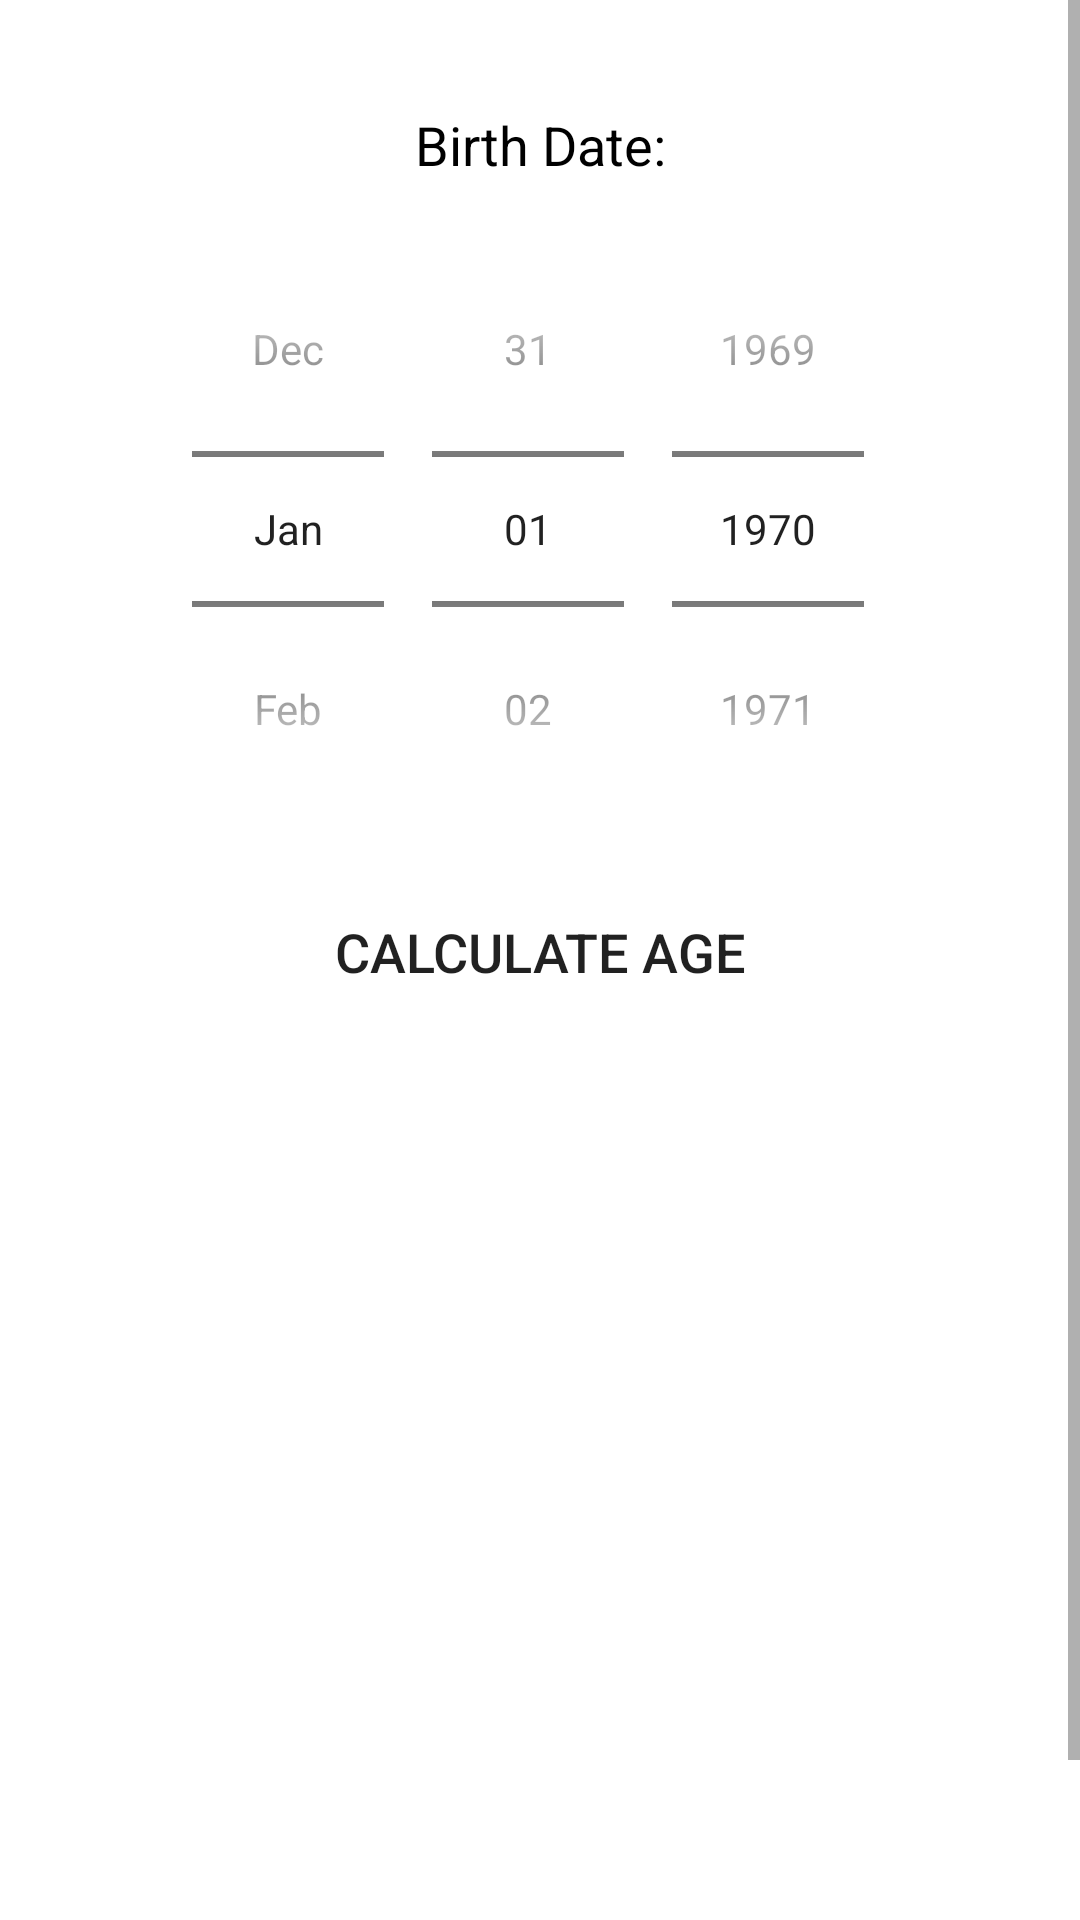

Reconstruct the res/layout file that produces this screen, plus the resources it refers to.
<!-- AndroidManifest.xml: application theme Theme.18Arid2979Q1th -->
<!-- res/layout/activity_main.xml -->
<?xml version="1.0" encoding="utf-8"?>
<ScrollView xmlns:android="http://schemas.android.com/apk/res/android"
    xmlns:app="http://schemas.android.com/apk/res-auto"
    xmlns:tools="http://schemas.android.com/tools"
    android:layout_width="match_parent"
    android:layout_height="match_parent"
    tools:context=".MainActivity"
    >

    <LinearLayout
        android:layout_width="match_parent"
        android:layout_height="match_parent"
        android:orientation="vertical"
        android:padding="16dp"
        >
        <EditText
            android:id="@+id/editText1"
            android:layout_width="200dp"
            android:layout_height="wrap_content"
            android:background="@drawable/style"
            android:layout_marginTop="10dp"
            android:textAlignment="center"
            android:layout_gravity="center"
            android:enabled="false"
            android:textColor="@color/black"
            android:text="Birth Date:"
            android:padding="10dp" />
        <DatePicker
            android:id="@+id/datePicker1"
            android:layout_width="wrap_content"
            android:layout_height="wrap_content"
            android:layout_gravity="center"
            android:datePickerMode="spinner"
            android:calendarViewShown="false"/>

        <Button
            android:id="@+id/calculate"
            android:layout_width="200dp"
            android:layout_height="50dp"
            android:layout_gravity="center"
            android:layout_marginTop="10dp"
            android:background="@drawable/style"
            android:textSize="18sp"
            android:text="Calculate Age"
            />

        <FrameLayout
            android:id="@+id/main_frame"
            android:layout_width="match_parent"
            android:layout_height="300dp"
            android:layout_margin="20dp"
            android:background="@drawable/border_style"
            >

        </FrameLayout>
    </LinearLayout>

</ScrollView>
<!-- resources referenced by this layout -->
<resources>
  <color name="black">#FF000000</color>
  <style name="Theme.18Arid2979Q1th" parent="Theme.MaterialComponents.DayNight.DarkActionBar">
          
          <item name="colorPrimary">@color/purple_500</item>
          <item name="colorPrimaryVariant">@color/purple_700</item>
          <item name="colorOnPrimary">@color/white</item>
          
          <item name="colorSecondary">@color/teal_200</item>
          <item name="colorSecondaryVariant">@color/teal_700</item>
          <item name="colorOnSecondary">@color/black</item>
          
          <item name="android:statusBarColor" tools:targetApi="l">?attr/colorPrimaryVariant</item>
          
      </style>
  <color name="purple_500">#0274be</color>
  <color name="purple_700">#0274be</color>
  <color name="white">#FFFFFFFF</color>
  <color name="teal_200">#FF03DAC5</color>
  <color name="teal_700">#FF018786</color>
</resources>
